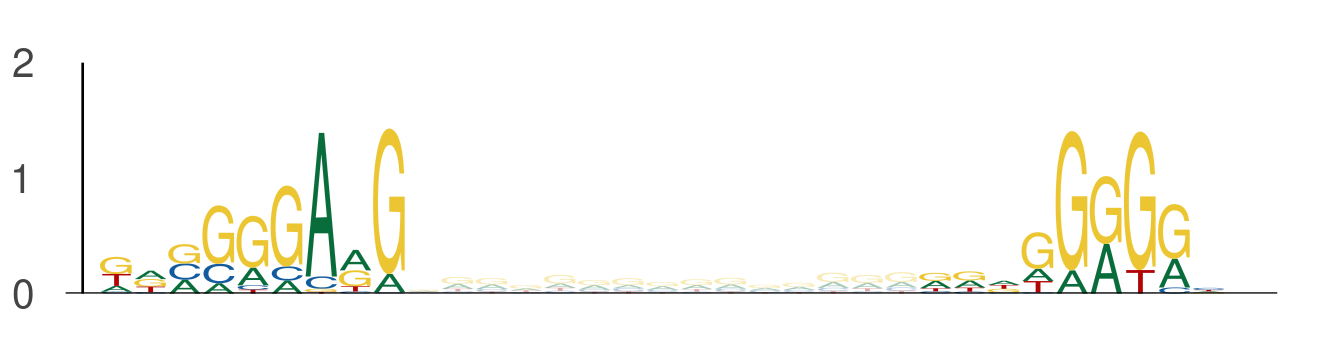

The file beside this chart, header and first rows:
seq_index, start_position, end_position, is_reversed_complement
1089, 39, 48, 0
1089, 63, 72, 0
3323, 70, 79, 0
3323, 94, 103, 0
3718, 8, 17, 0
3718, 32, 41, 0
636, 32, 41, 0
636, 56, 65, 0
801, 78, 87, 0
801, 102, 111, 0
2919, 78, 87, 0
2919, 102, 111, 0
484, 78, 87, 0
484, 102, 111, 0
731, 33, 42, 0
731, 57, 66, 0
1525, 75, 84, 0
1525, 99, 108, 0
3422, 104, 113, 0
3422, 128, 137, 0
4171, 87, 96, 0
4171, 111, 120, 0
3855, 46, 55, 0
3855, 70, 79, 0
1527, 95, 104, 0
1527, 119, 128, 0
1527, 64, 73, 0
1527, 88, 97, 0
5549, 74, 83, 0
5549, 98, 107, 0
794, 61, 70, 0
794, 85, 94, 0
5320, 30, 39, 0
5320, 54, 63, 0
3930, 78, 87, 0
3930, 102, 111, 0
5570, 78, 87, 0
5570, 102, 111, 0
5570, 111, 120, 0
5570, 135, 144, 0
5642, 75, 84, 0
5642, 99, 108, 0
3020, 61, 70, 0
3020, 85, 94, 0
2509, 44, 53, 0
2509, 68, 77, 0
4512, 92, 101, 0
4512, 116, 125, 0
4997, 66, 75, 0
4997, 90, 99, 0
1492, 78, 87, 0
1492, 102, 111, 0
3308, 24, 33, 0
3308, 48, 57, 0
3308, 41, 50, 0
3308, 65, 74, 0
3308, 36, 45, 0
3308, 60, 69, 0
3608, 89, 98, 0
3608, 113, 122, 0
... 1,084 more rows
